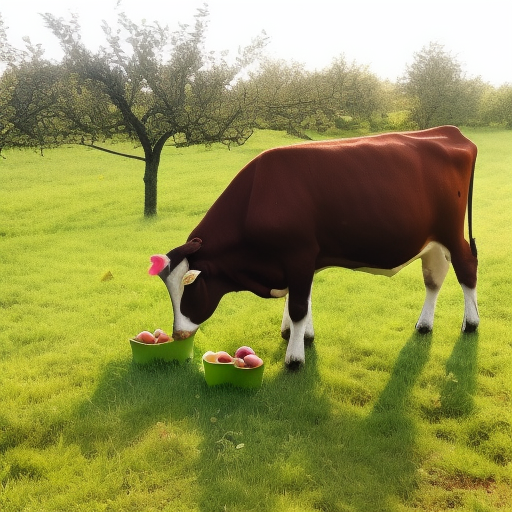
Generation parameters embedded in this image by AUTOMATIC1111 Stable Diffusion web UI or a fork of it (Forge, ...) (PNG 'parameters' text chunk):
a photo of a cow picking apples from an apple tree
Steps: 20, Sampler: Euler a, CFG scale: 7, Seed: 2703140275, Size: 512x512, Model hash: 4c86efd062, Model: model